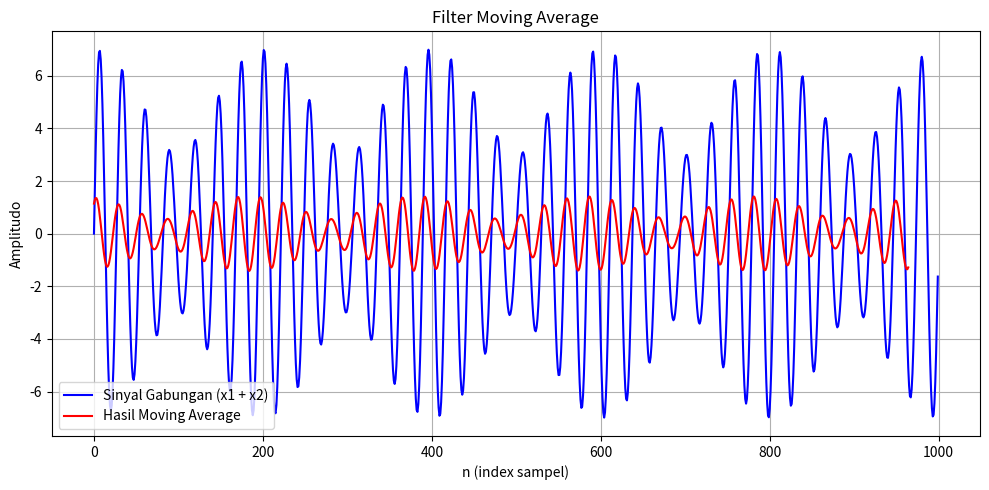

This figure's Python source:
import numpy as np
import matplotlib.pyplot as plt

# 🎵 Parameter sinyal
frekuensi1 = 36
frekuensi2 = frekuensi1 + 5
frekuensi_sampling = 1000
n = np.arange(0, 1000)

# 🔊 Membuat sinyal sinus
sinyal1 = 5 * np.sin(2 * np.pi * frekuensi1 * n / frekuensi_sampling)
sinyal2 = 2 * np.sin(2 * np.pi * frekuensi2 * n / frekuensi_sampling)
sinyal_total = sinyal1 + sinyal2

# 📉 Filter Moving Average
jumlah_titik_window = 36
filter_ma = np.ones(jumlah_titik_window) / jumlah_titik_window
sinyal_ma = np.convolve(sinyal_total, filter_ma, mode='valid')

# 📊 Plot hasil
plt.figure(figsize=(10, 5))
plt.plot(sinyal_total, label='Sinyal Gabungan (x1 + x2)', color='blue')
plt.plot(sinyal_ma, label='Hasil Moving Average', color='red')
plt.title('Filter Moving Average')
plt.xlabel('n (index sampel)')
plt.ylabel('Amplitudo')
plt.legend()
plt.grid(True)
plt.tight_layout()
plt.show()
